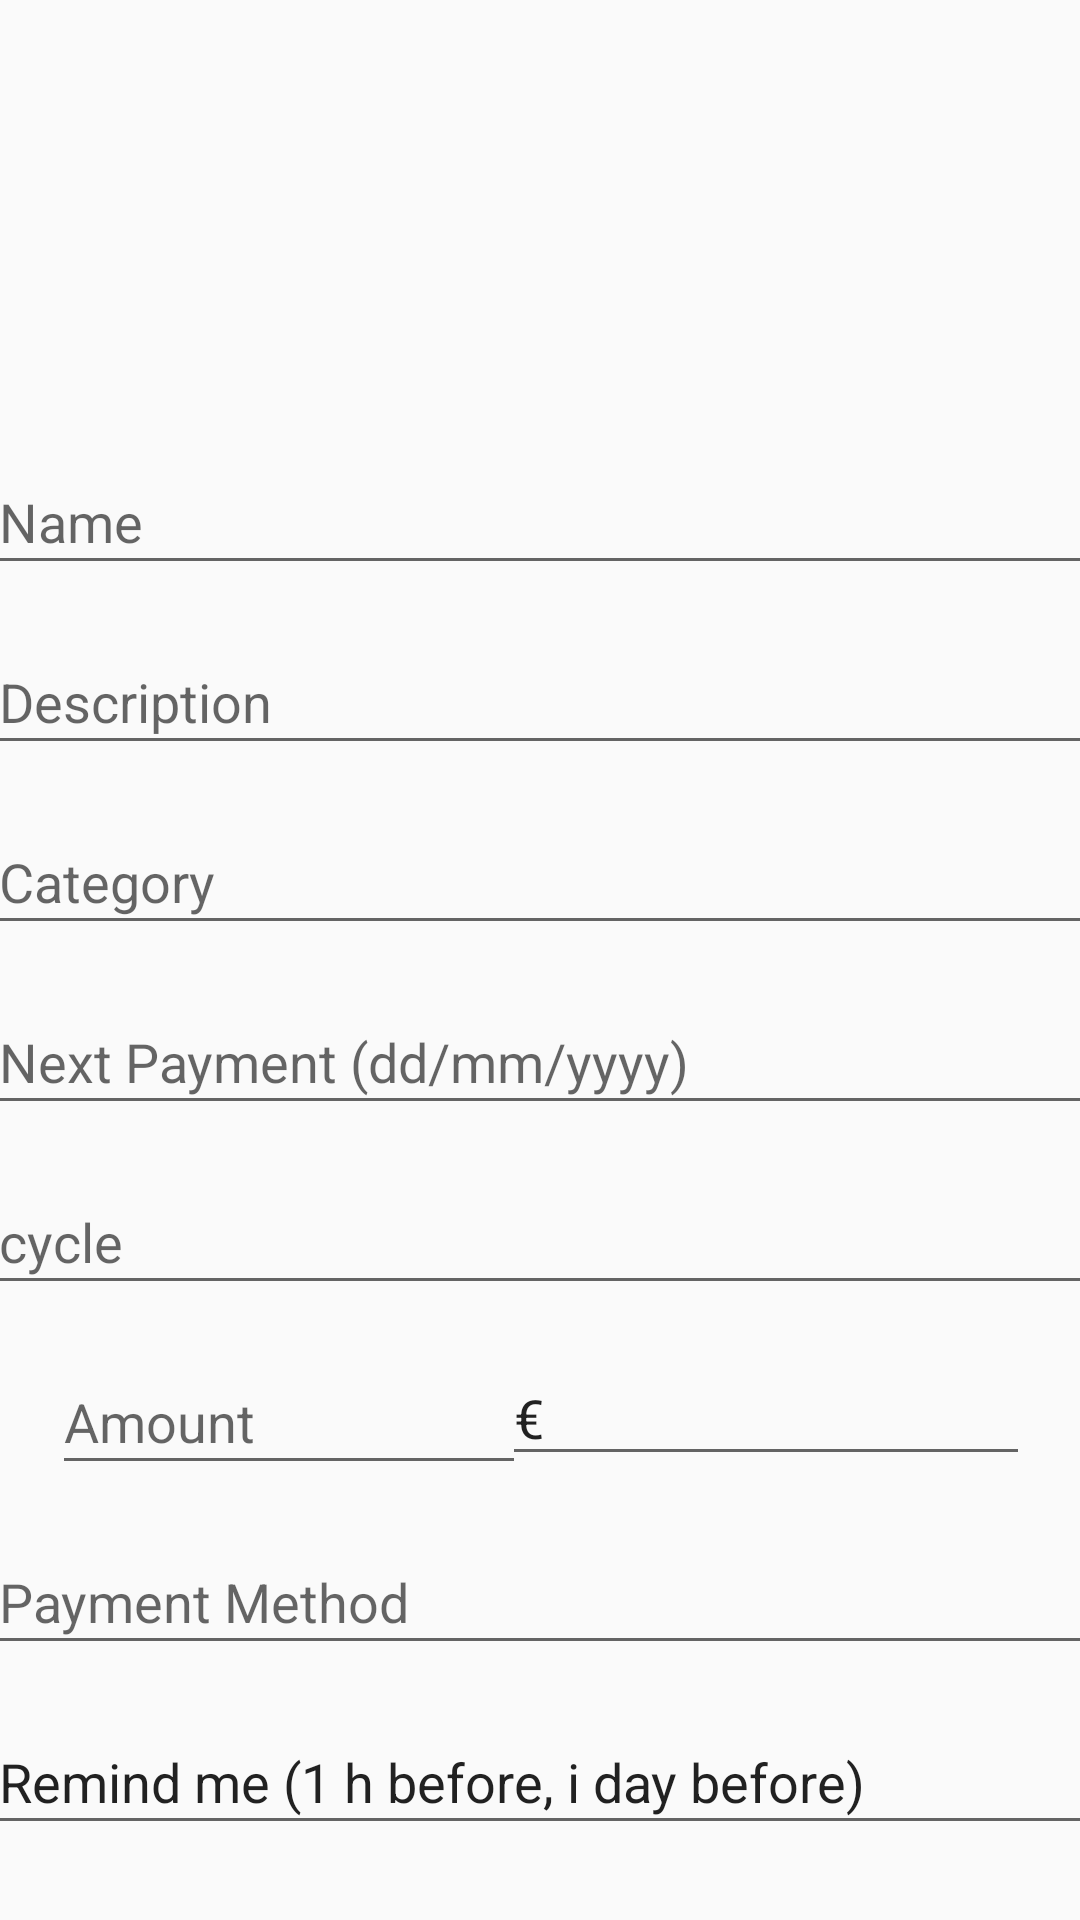

Android layout source for this screen:
<!-- AndroidManifest.xml: application theme Theme.SubscriptionTracker -->
<!-- res/layout/fragment_item_update.xml -->
<?xml version="1.0" encoding="utf-8"?>
<androidx.constraintlayout.widget.ConstraintLayout
    xmlns:android="http://schemas.android.com/apk/res/android"
    xmlns:app="http://schemas.android.com/apk/res-auto"
    xmlns:tools="http://schemas.android.com/tools"
    android:layout_width="match_parent"
    android:layout_height="match_parent"
    tools:context=".ui.update.ItemUpdateFragment">

    <EditText
        android:id="@+id/updateName"
        android:layout_width="370dp"
        android:layout_height="45dp"
        android:layout_marginTop="150dp"
        android:ems="10"
        android:inputType="text"
        android:hint="@string/name"
        app:layout_constraintHorizontal_bias="0.487"
        app:layout_constraintLeft_toLeftOf="parent"
        app:layout_constraintRight_toRightOf="parent"
        app:layout_constraintTop_toTopOf="parent"
        tools:ignore="Autofill,LabelFor" />

    <EditText
        android:id="@+id/updateDesc"
        android:layout_width="370dp"
        android:layout_height="45dp"
        android:layout_marginTop="210dp"
        android:ems="10"
        android:inputType="text"
        android:hint="@string/description"
        app:layout_constraintHorizontal_bias="0.487"
        app:layout_constraintLeft_toLeftOf="parent"
        app:layout_constraintRight_toRightOf="parent"
        app:layout_constraintTop_toTopOf="parent"
        tools:ignore="Autofill,LabelFor" />

    <EditText
        android:id="@+id/updateCat"
        android:layout_width="370dp"
        android:layout_height="45dp"
        android:layout_marginTop="270dp"
        android:ems="10"
        android:inputType="text"
        android:hint="@string/category"
        app:layout_constraintHorizontal_bias="0.487"
        app:layout_constraintLeft_toLeftOf="parent"
        app:layout_constraintRight_toRightOf="parent"
        app:layout_constraintTop_toTopOf="parent"
        tools:ignore="Autofill,LabelFor" />

    <EditText
        android:id="@+id/updatePay"
        android:layout_width="370dp"
        android:layout_height="45dp"
        android:layout_marginTop="330dp"
        android:ems="10"
        android:inputType="text"
        android:hint="@string/next_payment"
        app:layout_constraintHorizontal_bias="0.487"
        app:layout_constraintLeft_toLeftOf="parent"
        app:layout_constraintRight_toRightOf="parent"
        app:layout_constraintTop_toTopOf="parent"
        tools:ignore="Autofill,LabelFor" />

    <EditText
        android:id="@+id/updateCycle"
        android:layout_width="370dp"
        android:layout_height="45dp"
        android:layout_marginTop="390dp"
        android:ems="10"
        android:inputType="text"
        android:hint="@string/cycle"
        app:layout_constraintHorizontal_bias="0.487"
        app:layout_constraintLeft_toLeftOf="parent"
        app:layout_constraintRight_toRightOf="parent"
        app:layout_constraintTop_toTopOf="parent"
        tools:ignore="Autofill,LabelFor" />

    <EditText
        android:id="@+id/updateAmount"
        android:layout_width="158dp"
        android:layout_height="45dp"
        android:layout_marginTop="450dp"
        android:ems="10"
        android:inputType="text"
        android:hint="@string/amount"
        app:layout_constraintHorizontal_bias="0.086"
        app:layout_constraintLeft_toLeftOf="parent"
        app:layout_constraintRight_toRightOf="parent"
        app:layout_constraintTop_toTopOf="parent"
        tools:ignore="Autofill,LabelFor" />

    <EditText
        android:id="@+id/updateCurrency"
        android:layout_width="176dp"
        android:layout_height="42dp"
        android:layout_marginTop="450dp"
        android:ems="10"
        android:inputType="text"
        android:text="@string/currencyEuro"
        app:layout_constraintHorizontal_bias="0.91"
        app:layout_constraintLeft_toLeftOf="parent"
        app:layout_constraintRight_toRightOf="parent"
        app:layout_constraintTop_toTopOf="parent"
        tools:ignore="Autofill,LabelFor" />

    <EditText
        android:id="@+id/updatePayMet"
        android:layout_width="370dp"
        android:layout_height="45dp"
        android:layout_marginTop="510dp"
        android:ems="10"
        android:inputType="text"
        android:hint="@string/payment_method"
        app:layout_constraintHorizontal_bias="0.487"
        app:layout_constraintLeft_toLeftOf="parent"
        app:layout_constraintRight_toRightOf="parent"
        app:layout_constraintTop_toTopOf="parent"
        tools:ignore="Autofill,LabelFor" />

    <EditText
        android:id="@+id/updateRemind"
        android:layout_width="370dp"
        android:layout_height="45dp"
        android:layout_marginTop="570dp"
        android:ems="10"
        android:inputType="text"
        android:text="@string/remind_me"
        app:layout_constraintHorizontal_bias="0.487"
        app:layout_constraintLeft_toLeftOf="parent"
        app:layout_constraintRight_toRightOf="parent"
        app:layout_constraintTop_toTopOf="parent"
        tools:ignore="Autofill,LabelFor" />

    <Button
        android:id="@+id/buttonUpdate"
        android:layout_width="wrap_content"
        android:layout_height="wrap_content"
        android:layout_marginTop="652dp"
        android:text="@string/update"
        android:background="@color/colorPrimaryDark"
        android:textColor="@color/titleWhite"
        app:layout_constraintHorizontal_bias="0.934"
        app:layout_constraintLeft_toLeftOf="parent"
        app:layout_constraintRight_toRightOf="parent"
        app:layout_constraintTop_toTopOf="parent" />

    <Button
        android:id="@+id/buttonDelete"
        android:layout_width="wrap_content"
        android:layout_height="wrap_content"
        android:layout_marginTop="652dp"
        android:text="@string/delete"
        android:background="@color/deleteButtonColor"
        android:textColor="@color/titleWhite"
        app:layout_constraintHorizontal_bias="0.062"
        app:layout_constraintLeft_toLeftOf="parent"
        app:layout_constraintRight_toRightOf="parent"
        app:layout_constraintTop_toTopOf="parent" />

</androidx.constraintlayout.widget.ConstraintLayout>
<!-- resources referenced by this layout -->
<resources>
  <color name="colorPrimaryDark">#3276c9</color>
  <color name="deleteButtonColor">#F44336</color>
  <color name="titleWhite">#F7F7F7</color>
  <string name="amount">Amount</string>
  <string name="category">Category</string>
  <string name="currencyEuro">€</string>
  <string name="cycle">cycle</string>
  <string name="delete">Delete</string>
  <string name="description">Description</string>
  <string name="name">Name</string>
  <string name="next_payment">Next Payment (dd/mm/yyyy)</string>
  <string name="payment_method">Payment Method</string>
  <string name="remind_me">Remind me (1 h before, i day before)</string>
  <string name="update">Update</string>
  <style name="Theme.SubscriptionTracker" parent="Theme.AppCompat.Light.NoActionBar">
          
          <item name="colorPrimary">@color/colorPrimary</item>
          <item name="colorPrimaryDark">@color/colorPrimaryDark</item>
      </style>
  <color name="colorPrimary">#4293f5</color>
</resources>
